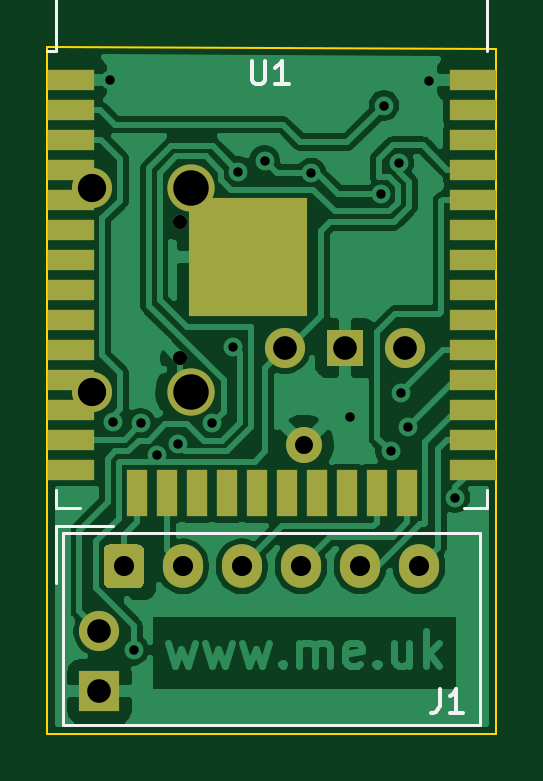
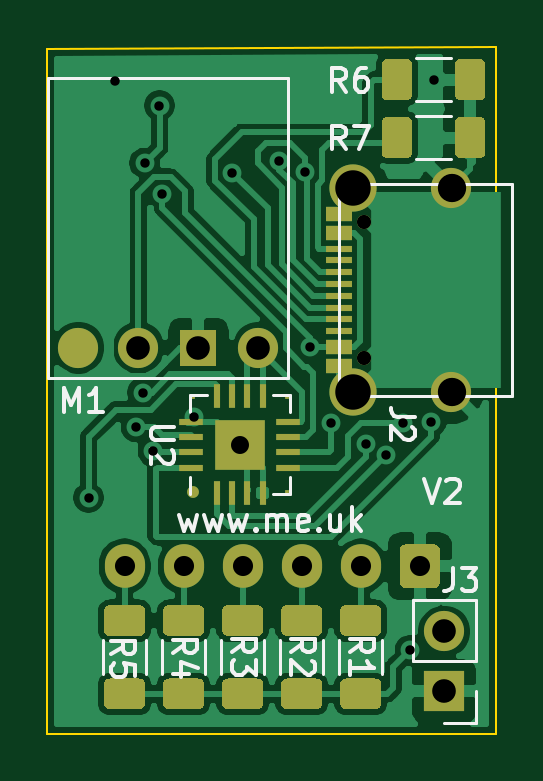
Circuit board: 11 layer files. Board 19.0 x 29.1 mm.
- bottom_copper: Generic-B_Cu.gbr (76999 bytes)
- bottom_mask: Generic-B_Mask.gbr (7781 bytes)
- paste: Generic-B_Paste.gbr (8063 bytes)
- bottom_silk: Generic-B_SilkS.gbr (10982 bytes)
- outline: Generic-Edge_Cuts.gbr (701 bytes)
- top_copper: Generic-F_Cu.gbr (58436 bytes)
- top_mask: Generic-F_Mask.gbr (2712 bytes)
- paste: Generic-F_Paste.gbr (1600 bytes)
- top_silk: Generic-F_SilkS.gbr (2054 bytes)
- drill: Generic-NPTH.drl (301 bytes)
- drill: Generic-PTH.drl (984 bytes)

=== bottom_copper: Generic-B_Cu.gbr (76999 bytes, source omitted) ===
=== bottom_mask: Generic-B_Mask.gbr (7781 bytes, source omitted) ===
=== paste: Generic-B_Paste.gbr (8063 bytes, source omitted) ===
=== bottom_silk: Generic-B_SilkS.gbr (10982 bytes, source omitted) ===
=== outline: Generic-Edge_Cuts.gbr ===
%TF.GenerationSoftware,KiCad,Pcbnew,(5.1.9-0-10_14)*%
%TF.CreationDate,2021-03-26T09:12:14+00:00*%
%TF.ProjectId,Generic,47656e65-7269-4632-9e6b-696361645f70,2*%
%TF.SameCoordinates,Original*%
%TF.FileFunction,Profile,NP*%
%FSLAX46Y46*%
G04 Gerber Fmt 4.6, Leading zero omitted, Abs format (unit mm)*
G04 Created by KiCad (PCBNEW (5.1.9-0-10_14)) date 2021-03-26 09:12:14*
%MOMM*%
%LPD*%
G01*
G04 APERTURE LIST*
%TA.AperFunction,Profile*%
%ADD10C,0.100000*%
%TD*%
G04 APERTURE END LIST*
D10*
X131500000Y-127500000D02*
X112500000Y-127500000D01*
X112500000Y-127500000D02*
X112500000Y-98400000D01*
X131500000Y-98500000D02*
X131500000Y-127500000D01*
X112500000Y-98400000D02*
X131500000Y-98500000D01*
M02*

=== top_copper: Generic-F_Cu.gbr (58436 bytes, source omitted) ===
=== top_mask: Generic-F_Mask.gbr ===
%TF.GenerationSoftware,KiCad,Pcbnew,(5.1.9-0-10_14)*%
%TF.CreationDate,2021-03-26T09:12:14+00:00*%
%TF.ProjectId,Generic,47656e65-7269-4632-9e6b-696361645f70,2*%
%TF.SameCoordinates,Original*%
%TF.FileFunction,Soldermask,Top*%
%TF.FilePolarity,Negative*%
%FSLAX46Y46*%
G04 Gerber Fmt 4.6, Leading zero omitted, Abs format (unit mm)*
G04 Created by KiCad (PCBNEW (5.1.9-0-10_14)) date 2021-03-26 09:12:14*
%MOMM*%
%LPD*%
G01*
G04 APERTURE LIST*
%ADD10C,1.524000*%
%ADD11O,1.700000X1.700000*%
%ADD12R,1.700000X1.700000*%
%ADD13C,1.700000*%
%ADD14R,1.524000X1.524000*%
%ADD15C,2.000000*%
%ADD16C,0.600000*%
%ADD17R,2.000000X0.900000*%
%ADD18R,0.900000X2.000000*%
%ADD19R,5.000000X5.000000*%
%ADD20O,1.700000X1.850000*%
G04 APERTURE END LIST*
D10*
%TO.C,U2*%
X123350000Y-115250000D03*
%TD*%
D11*
%TO.C,J3*%
X114700000Y-123160000D03*
D12*
X114700000Y-125700000D03*
%TD*%
D13*
%TO.C,M1*%
X122560000Y-111150000D03*
D14*
X125100000Y-111150000D03*
D13*
X127640000Y-111150000D03*
%TD*%
%TO.C,J2*%
X114390000Y-104375000D03*
X114390000Y-113025000D03*
D15*
X118570000Y-104375000D03*
X118570000Y-113025000D03*
D16*
X118090000Y-105810000D03*
X118090000Y-111590000D03*
%TD*%
D17*
%TO.C,U1*%
X130500000Y-99795000D03*
X130500000Y-101065000D03*
X130500000Y-102335000D03*
X130500000Y-103605000D03*
X130500000Y-104875000D03*
X130500000Y-106145000D03*
X130500000Y-107415000D03*
X130500000Y-108685000D03*
X130500000Y-109955000D03*
X130500000Y-111225000D03*
X130500000Y-112495000D03*
X130500000Y-113765000D03*
X130500000Y-115035000D03*
X130500000Y-116305000D03*
D18*
X127715000Y-117305000D03*
X126445000Y-117305000D03*
X125175000Y-117305000D03*
X123905000Y-117305000D03*
X122635000Y-117305000D03*
X121365000Y-117305000D03*
X120095000Y-117305000D03*
X118825000Y-117305000D03*
X117555000Y-117305000D03*
X116285000Y-117305000D03*
D17*
X113500000Y-116305000D03*
X113500000Y-115035000D03*
X113500000Y-113765000D03*
X113500000Y-112495000D03*
X113500000Y-111225000D03*
X113500000Y-109955000D03*
X113500000Y-108685000D03*
X113500000Y-107415000D03*
X113500000Y-106145000D03*
X113500000Y-104875000D03*
X113500000Y-103605000D03*
X113500000Y-102335000D03*
X113500000Y-101065000D03*
X113500000Y-99795000D03*
D19*
X121000000Y-107295000D03*
%TD*%
D20*
%TO.C,J1*%
X128230000Y-120400000D03*
X125730000Y-120400000D03*
X123230000Y-120400000D03*
X120730000Y-120400000D03*
X118230000Y-120400000D03*
G36*
G01*
X114880000Y-121075000D02*
X114880000Y-119725000D01*
G75*
G02*
X115130000Y-119475000I250000J0D01*
G01*
X116330000Y-119475000D01*
G75*
G02*
X116580000Y-119725000I0J-250000D01*
G01*
X116580000Y-121075000D01*
G75*
G02*
X116330000Y-121325000I-250000J0D01*
G01*
X115130000Y-121325000D01*
G75*
G02*
X114880000Y-121075000I0J250000D01*
G01*
G37*
%TD*%
M02*

=== paste: Generic-F_Paste.gbr ===
%TF.GenerationSoftware,KiCad,Pcbnew,(5.1.9-0-10_14)*%
%TF.CreationDate,2021-03-26T09:12:14+00:00*%
%TF.ProjectId,Generic,47656e65-7269-4632-9e6b-696361645f70,2*%
%TF.SameCoordinates,Original*%
%TF.FileFunction,Paste,Top*%
%TF.FilePolarity,Positive*%
%FSLAX46Y46*%
G04 Gerber Fmt 4.6, Leading zero omitted, Abs format (unit mm)*
G04 Created by KiCad (PCBNEW (5.1.9-0-10_14)) date 2021-03-26 09:12:14*
%MOMM*%
%LPD*%
G01*
G04 APERTURE LIST*
%ADD10R,2.000000X0.900000*%
%ADD11R,0.900000X2.000000*%
%ADD12R,5.000000X5.000000*%
G04 APERTURE END LIST*
D10*
%TO.C,U1*%
X130500000Y-99795000D03*
X130500000Y-101065000D03*
X130500000Y-102335000D03*
X130500000Y-103605000D03*
X130500000Y-104875000D03*
X130500000Y-106145000D03*
X130500000Y-107415000D03*
X130500000Y-108685000D03*
X130500000Y-109955000D03*
X130500000Y-111225000D03*
X130500000Y-112495000D03*
X130500000Y-113765000D03*
X130500000Y-115035000D03*
X130500000Y-116305000D03*
D11*
X127715000Y-117305000D03*
X126445000Y-117305000D03*
X125175000Y-117305000D03*
X123905000Y-117305000D03*
X122635000Y-117305000D03*
X121365000Y-117305000D03*
X120095000Y-117305000D03*
X118825000Y-117305000D03*
X117555000Y-117305000D03*
X116285000Y-117305000D03*
D10*
X113500000Y-116305000D03*
X113500000Y-115035000D03*
X113500000Y-113765000D03*
X113500000Y-112495000D03*
X113500000Y-111225000D03*
X113500000Y-109955000D03*
X113500000Y-108685000D03*
X113500000Y-107415000D03*
X113500000Y-106145000D03*
X113500000Y-104875000D03*
X113500000Y-103605000D03*
X113500000Y-102335000D03*
X113500000Y-101065000D03*
X113500000Y-99795000D03*
D12*
X121000000Y-107295000D03*
%TD*%
M02*

=== top_silk: Generic-F_SilkS.gbr ===
%TF.GenerationSoftware,KiCad,Pcbnew,(5.1.9-0-10_14)*%
%TF.CreationDate,2021-03-26T09:12:14+00:00*%
%TF.ProjectId,Generic,47656e65-7269-4632-9e6b-696361645f70,2*%
%TF.SameCoordinates,Original*%
%TF.FileFunction,Legend,Top*%
%TF.FilePolarity,Positive*%
%FSLAX46Y46*%
G04 Gerber Fmt 4.6, Leading zero omitted, Abs format (unit mm)*
G04 Created by KiCad (PCBNEW (5.1.9-0-10_14)) date 2021-03-26 09:12:14*
%MOMM*%
%LPD*%
G01*
G04 APERTURE LIST*
%ADD10C,0.120000*%
%ADD11C,0.150000*%
G04 APERTURE END LIST*
D10*
%TO.C,U1*%
X112880000Y-117150000D02*
X112880000Y-117930000D01*
X112880000Y-117930000D02*
X113880000Y-117930000D01*
X131120000Y-117150000D02*
X131120000Y-117930000D01*
X131120000Y-117930000D02*
X130120000Y-117930000D01*
X112880000Y-92185000D02*
X131120000Y-92185000D01*
X131120000Y-92185000D02*
X131120000Y-98605000D01*
X112880000Y-92185000D02*
X112880000Y-98605000D01*
X112880000Y-98605000D02*
X112500000Y-98605000D01*
%TO.C,J1*%
X112870000Y-118690000D02*
X115280000Y-118690000D01*
X112870000Y-121100000D02*
X112870000Y-118690000D01*
X130790000Y-118990000D02*
X113170000Y-118990000D01*
X130790000Y-127110000D02*
X130790000Y-118990000D01*
X113170000Y-127110000D02*
X130790000Y-127110000D01*
X113170000Y-118990000D02*
X113170000Y-127110000D01*
%TO.C,U1*%
D11*
X121138095Y-99002380D02*
X121138095Y-99811904D01*
X121185714Y-99907142D01*
X121233333Y-99954761D01*
X121328571Y-100002380D01*
X121519047Y-100002380D01*
X121614285Y-99954761D01*
X121661904Y-99907142D01*
X121709523Y-99811904D01*
X121709523Y-99002380D01*
X122709523Y-100002380D02*
X122138095Y-100002380D01*
X122423809Y-100002380D02*
X122423809Y-99002380D01*
X122328571Y-99145238D01*
X122233333Y-99240476D01*
X122138095Y-99288095D01*
%TO.C,J1*%
X129096666Y-125602380D02*
X129096666Y-126316666D01*
X129049047Y-126459523D01*
X128953809Y-126554761D01*
X128810952Y-126602380D01*
X128715714Y-126602380D01*
X130096666Y-126602380D02*
X129525238Y-126602380D01*
X129810952Y-126602380D02*
X129810952Y-125602380D01*
X129715714Y-125745238D01*
X129620476Y-125840476D01*
X129525238Y-125888095D01*
%TD*%
M02*

=== drill: Generic-NPTH.drl ===
M48
; DRILL file {KiCad (5.1.9-0-10_14)} date Friday, March 26, 2021 at 09:12:12 AM
; FORMAT={-:-/ absolute / inch / decimal}
; #@! TF.CreationDate,2021-03-26T09:12:12+00:00
; #@! TF.GenerationSoftware,Kicad,Pcbnew,(5.1.9-0-10_14)
; #@! TF.FileFunction,NonPlated,1,2,NPTH
FMAT,2
INCH
%
G90
G05
T0
M30

=== drill: Generic-PTH.drl ===
M48
; DRILL file {KiCad (5.1.9-0-10_14)} date Friday, March 26, 2021 at 09:12:12 AM
; FORMAT={-:-/ absolute / inch / decimal}
; #@! TF.CreationDate,2021-03-26T09:12:12+00:00
; #@! TF.GenerationSoftware,Kicad,Pcbnew,(5.1.9-0-10_14)
; #@! TF.FileFunction,Plated,1,2,PTH
FMAT,2
INCH
T1C0.0157
T2C0.0236
T3C0.0300
T4C0.0335
T5C0.0394
T6C0.0472
T7C0.0591
%
G90
G05
T1
X4.5335Y-3.9291
X4.5378Y-4.5002
X4.5728Y-4.8799
X4.5845Y-4.502
X4.6123Y-4.5553
X4.6468Y-4.5363
X4.7037Y-4.502
X4.7391Y-4.374
X4.7473Y-4.0824
X4.7909Y-4.064
X4.8687Y-4.0844
X4.9334Y-4.4915
X4.9854Y-4.1202
X4.9902Y-3.9724
X5.0012Y-4.5484
X5.0151Y-4.068
X5.0183Y-4.4508
X5.0295Y-4.5079
X5.065Y-3.9311
X5.1083Y-4.626
T2
X4.6492Y-4.1657
X4.6492Y-4.3933
T3
X4.8563Y-4.5374
T4
X4.5563Y-4.7402
X4.6547Y-4.7402
X4.7531Y-4.7402
X4.8516Y-4.7402
X4.95Y-4.7402
X5.0484Y-4.7402
T5
X4.5157Y-4.8488
X4.5157Y-4.9488
X4.8252Y-4.376
X4.9252Y-4.376
X5.0252Y-4.376
T6
X4.5035Y-4.1093
X4.5035Y-4.4498
T7
X4.6681Y-4.1093
X4.6681Y-4.4498
T0
M30
